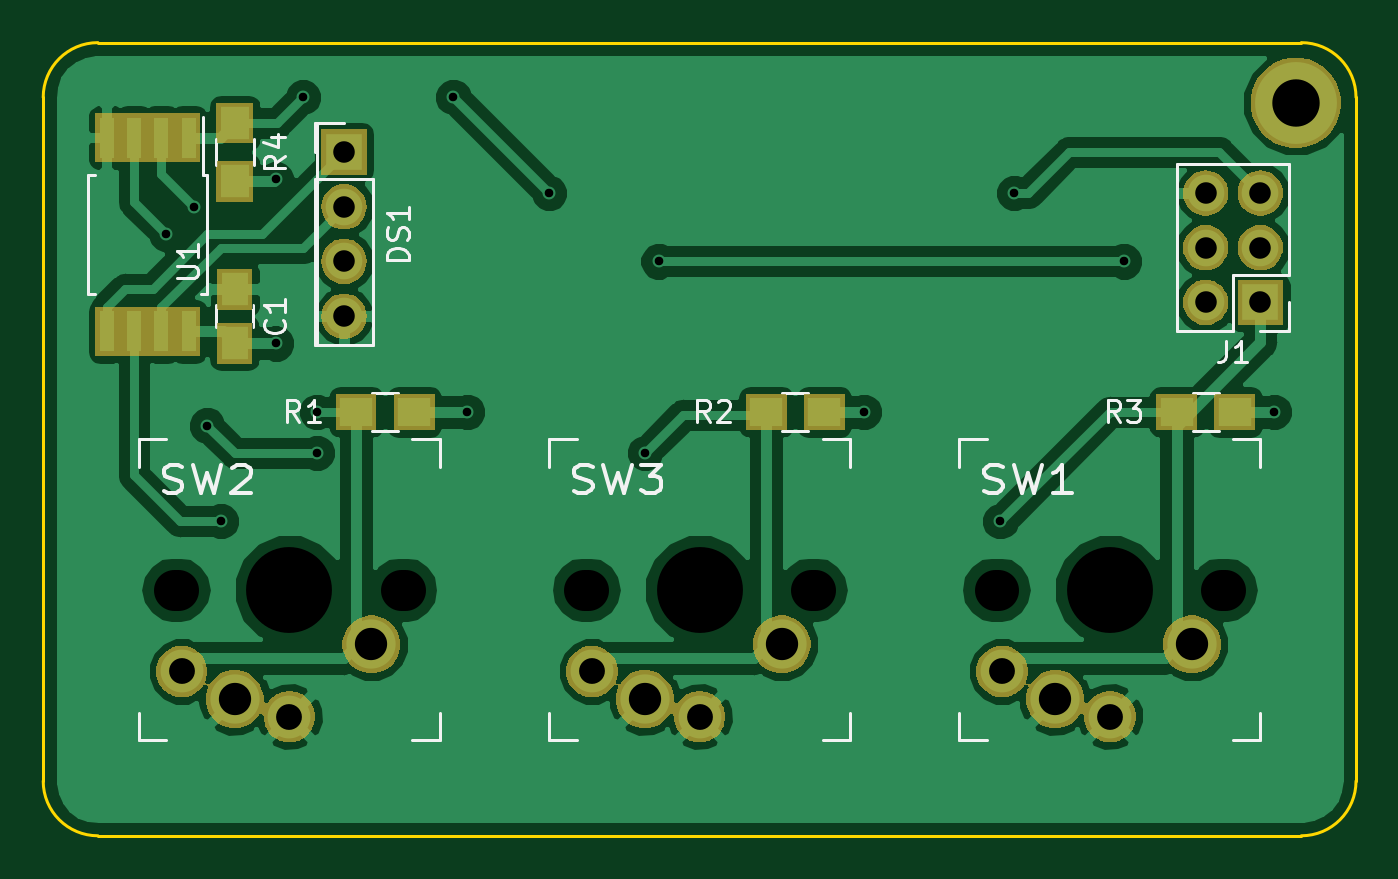
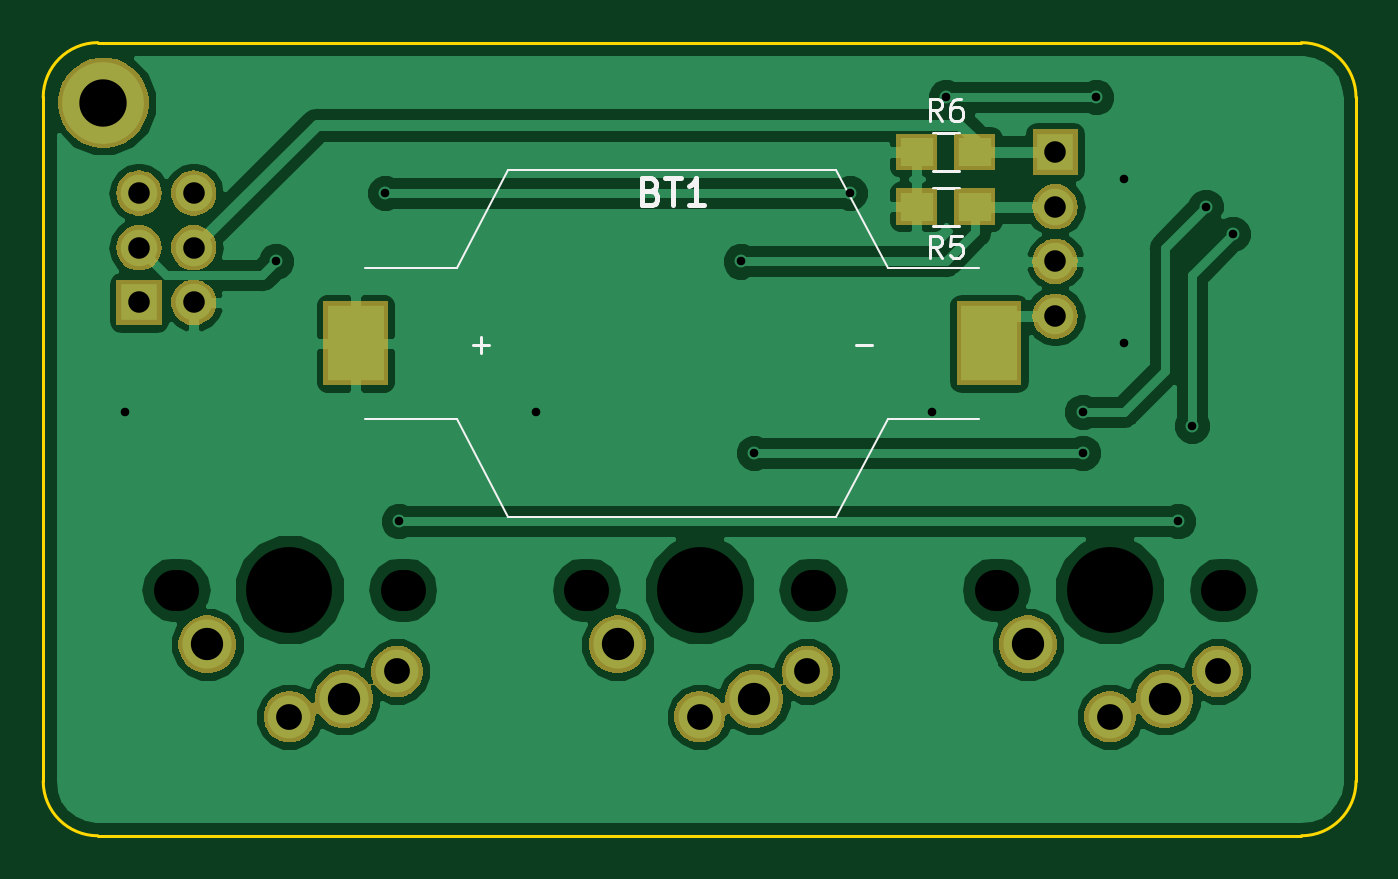
Circuit board: 9 layer files. Board 61.0 x 36.8 mm.
- bottom_copper: KeebCard-B.Cu.gbr (50283 bytes)
- bottom_mask: KeebCard-B.Mask.gbr (30848 bytes)
- bottom_silk: KeebCard-B.SilkS.gbr (5306 bytes)
- outline: KeebCard-Edge.Cuts.gbr (990 bytes)
- top_copper: KeebCard-F.Cu.gbr (66201 bytes)
- top_mask: KeebCard-F.Mask.gbr (31844 bytes)
- top_silk: KeebCard-F.SilkS.gbr (13147 bytes)
- drill: KeebCard-NPTH.drl (404 bytes)
- drill: KeebCard-PTH.drl (756 bytes)

=== bottom_copper: KeebCard-B.Cu.gbr (50283 bytes, source omitted) ===
=== bottom_mask: KeebCard-B.Mask.gbr (30848 bytes, source omitted) ===
=== bottom_silk: KeebCard-B.SilkS.gbr ===
G04 #@! TF.GenerationSoftware,KiCad,Pcbnew,(5.0.1)-4*
G04 #@! TF.CreationDate,2019-08-19T00:57:11-04:00*
G04 #@! TF.ProjectId,KeebCard,4B656562436172642E6B696361645F70,rev?*
G04 #@! TF.SameCoordinates,Original*
G04 #@! TF.FileFunction,Legend,Bot*
G04 #@! TF.FilePolarity,Positive*
%FSLAX46Y46*%
G04 Gerber Fmt 4.6, Leading zero omitted, Abs format (unit mm)*
G04 Created by KiCad (PCBNEW (5.0.1)-4) date 8/19/2019 12:57:11 AM*
%MOMM*%
%LPD*%
G01*
G04 APERTURE LIST*
%ADD10C,0.100000*%
%ADD11C,0.120000*%
%ADD12C,0.254000*%
%ADD13C,0.150000*%
%ADD14C,2.387400*%
%ADD15C,2.686000*%
%ADD16R,3.000000X3.900000*%
%ADD17R,2.100000X2.100000*%
%ADD18O,2.100000X2.100000*%
%ADD19R,1.900000X1.700000*%
%ADD20C,4.200000*%
G04 APERTURE END LIST*
D10*
G04 #@! TO.C,BT1*
X147226000Y-116022000D02*
X142976000Y-116022000D01*
X149606000Y-120572000D02*
X147226000Y-116022000D01*
X164846000Y-120572000D02*
X149606000Y-120572000D01*
X167226000Y-116022000D02*
X164846000Y-120572000D01*
X171476000Y-116022000D02*
X167226000Y-116022000D01*
X147226000Y-109022000D02*
X142976000Y-109022000D01*
X149606000Y-104472000D02*
X147226000Y-109022000D01*
X164846000Y-104472000D02*
X149606000Y-104472000D01*
X167226000Y-109022000D02*
X164846000Y-104472000D01*
X171476000Y-109022000D02*
X167226000Y-109022000D01*
D11*
G04 #@! TO.C,R5*
X145126000Y-105292000D02*
X143926000Y-105292000D01*
X143926000Y-107052000D02*
X145126000Y-107052000D01*
G04 #@! TO.C,R6*
X145126000Y-102752000D02*
X143926000Y-102752000D01*
X143926000Y-104512000D02*
X145126000Y-104512000D01*
G04 #@! TO.C,BT1*
D12*
X158223857Y-105446285D02*
X158042428Y-105506761D01*
X157981952Y-105567238D01*
X157921476Y-105688190D01*
X157921476Y-105869619D01*
X157981952Y-105990571D01*
X158042428Y-106051047D01*
X158163380Y-106111523D01*
X158647190Y-106111523D01*
X158647190Y-104841523D01*
X158223857Y-104841523D01*
X158102904Y-104902000D01*
X158042428Y-104962476D01*
X157981952Y-105083428D01*
X157981952Y-105204380D01*
X158042428Y-105325333D01*
X158102904Y-105385809D01*
X158223857Y-105446285D01*
X158647190Y-105446285D01*
X157558619Y-104841523D02*
X156832904Y-104841523D01*
X157195761Y-106111523D02*
X157195761Y-104841523D01*
X155744333Y-106111523D02*
X156470047Y-106111523D01*
X156107190Y-106111523D02*
X156107190Y-104841523D01*
X156228142Y-105022952D01*
X156349095Y-105143904D01*
X156470047Y-105204380D01*
D13*
X148716952Y-112593428D02*
X147955047Y-112593428D01*
X166496952Y-112593428D02*
X165735047Y-112593428D01*
X166116000Y-112974380D02*
X166116000Y-112212476D01*
G04 #@! TO.C,R5*
X144692666Y-108529380D02*
X145026000Y-108053190D01*
X145264095Y-108529380D02*
X145264095Y-107529380D01*
X144883142Y-107529380D01*
X144787904Y-107577000D01*
X144740285Y-107624619D01*
X144692666Y-107719857D01*
X144692666Y-107862714D01*
X144740285Y-107957952D01*
X144787904Y-108005571D01*
X144883142Y-108053190D01*
X145264095Y-108053190D01*
X143787904Y-107529380D02*
X144264095Y-107529380D01*
X144311714Y-108005571D01*
X144264095Y-107957952D01*
X144168857Y-107910333D01*
X143930761Y-107910333D01*
X143835523Y-107957952D01*
X143787904Y-108005571D01*
X143740285Y-108100809D01*
X143740285Y-108338904D01*
X143787904Y-108434142D01*
X143835523Y-108481761D01*
X143930761Y-108529380D01*
X144168857Y-108529380D01*
X144264095Y-108481761D01*
X144311714Y-108434142D01*
G04 #@! TO.C,R6*
X144692666Y-102179380D02*
X145026000Y-101703190D01*
X145264095Y-102179380D02*
X145264095Y-101179380D01*
X144883142Y-101179380D01*
X144787904Y-101227000D01*
X144740285Y-101274619D01*
X144692666Y-101369857D01*
X144692666Y-101512714D01*
X144740285Y-101607952D01*
X144787904Y-101655571D01*
X144883142Y-101703190D01*
X145264095Y-101703190D01*
X143835523Y-101179380D02*
X144026000Y-101179380D01*
X144121238Y-101227000D01*
X144168857Y-101274619D01*
X144264095Y-101417476D01*
X144311714Y-101607952D01*
X144311714Y-101988904D01*
X144264095Y-102084142D01*
X144216476Y-102131761D01*
X144121238Y-102179380D01*
X143930761Y-102179380D01*
X143835523Y-102131761D01*
X143787904Y-102084142D01*
X143740285Y-101988904D01*
X143740285Y-101750809D01*
X143787904Y-101655571D01*
X143835523Y-101607952D01*
X143930761Y-101560333D01*
X144121238Y-101560333D01*
X144216476Y-101607952D01*
X144264095Y-101655571D01*
X144311714Y-101750809D01*
G04 #@! TD*
%LPC*%
D14*
G04 #@! TO.C,SW2*
X131906000Y-127752000D03*
X136906000Y-129852000D03*
D15*
X134366000Y-129032000D03*
X140716000Y-126492000D03*
G04 #@! TD*
D14*
G04 #@! TO.C,SW3*
X150956000Y-127752000D03*
X155956000Y-129852000D03*
D15*
X153416000Y-129032000D03*
X159766000Y-126492000D03*
G04 #@! TD*
D14*
G04 #@! TO.C,SW1*
X170006000Y-127752000D03*
X175006000Y-129852000D03*
D15*
X172466000Y-129032000D03*
X178816000Y-126492000D03*
G04 #@! TD*
D16*
G04 #@! TO.C,BT1*
X142526000Y-112522000D03*
X171926000Y-112522000D03*
G04 #@! TD*
D17*
G04 #@! TO.C,J1*
X181991000Y-110617000D03*
D18*
X179451000Y-110617000D03*
X181991000Y-108077000D03*
X179451000Y-108077000D03*
X181991000Y-105537000D03*
X179451000Y-105537000D03*
G04 #@! TD*
D19*
G04 #@! TO.C,R5*
X143176000Y-106172000D03*
X145876000Y-106172000D03*
G04 #@! TD*
G04 #@! TO.C,R6*
X143176000Y-103632000D03*
X145876000Y-103632000D03*
G04 #@! TD*
D17*
G04 #@! TO.C,DS1*
X139446000Y-103632000D03*
D18*
X139446000Y-106172000D03*
X139446000Y-108712000D03*
X139446000Y-111252000D03*
G04 #@! TD*
D20*
G04 #@! TO.C,REF\002A\002A*
X183642000Y-101346000D03*
G04 #@! TD*
M02*

=== outline: KeebCard-Edge.Cuts.gbr ===
G04 #@! TF.GenerationSoftware,KiCad,Pcbnew,(5.0.1)-4*
G04 #@! TF.CreationDate,2019-08-19T00:57:11-04:00*
G04 #@! TF.ProjectId,KeebCard,4B656562436172642E6B696361645F70,rev?*
G04 #@! TF.SameCoordinates,Original*
G04 #@! TF.FileFunction,Profile,NP*
%FSLAX46Y46*%
G04 Gerber Fmt 4.6, Leading zero omitted, Abs format (unit mm)*
G04 Created by KiCad (PCBNEW (5.0.1)-4) date 8/19/2019 12:57:11 AM*
%MOMM*%
%LPD*%
G01*
G04 APERTURE LIST*
%ADD10C,0.150000*%
G04 APERTURE END LIST*
D10*
X125476000Y-101092000D02*
X125476000Y-132842000D01*
X183896000Y-98552000D02*
X128016000Y-98552000D01*
X186436000Y-132842000D02*
X186436000Y-101092000D01*
X128016000Y-135382000D02*
X183896000Y-135382000D01*
X183896000Y-135382000D02*
G75*
G03X186436000Y-132842000I0J2540000D01*
G01*
X125476000Y-132842000D02*
G75*
G03X128016000Y-135382000I2540000J0D01*
G01*
X128016000Y-98552000D02*
G75*
G03X125476000Y-101092000I0J-2540000D01*
G01*
X186436000Y-101092000D02*
G75*
G03X183896000Y-98552000I-2540000J0D01*
G01*
M02*

=== top_copper: KeebCard-F.Cu.gbr (66201 bytes, source omitted) ===
=== top_mask: KeebCard-F.Mask.gbr (31844 bytes, source omitted) ===
=== top_silk: KeebCard-F.SilkS.gbr (13147 bytes, source omitted) ===
=== drill: KeebCard-NPTH.drl (404 bytes, source withheld) ===
=== drill: KeebCard-PTH.drl ===
M48
;DRILL file {KiCad (5.0.1)-4} date 8/19/2019 12:57:13 AM
;FORMAT={-:-/ absolute / inch / decimal}
FMAT,2
INCH,TZ
T1C0.0157
T2C0.0394
T3C0.0472
T4C0.0590
T5C0.0866
%
G90
G05
M72
T1
X5.165Y-4.23
X5.215Y-4.18
X5.24Y-4.58
X5.265Y-4.755
X5.365Y-4.13
X5.365Y-4.43
X5.415Y-3.98
X5.44Y-4.555
X5.44Y-4.63
X5.69Y-3.98
X5.715Y-4.555
X5.865Y-4.155
X6.04Y-4.63
X6.065Y-4.28
X6.44Y-4.555
X6.69Y-4.755
X6.715Y-4.155
X6.915Y-4.28
X7.19Y-4.555
T2
X5.49Y-4.08
X5.49Y-4.18
X5.49Y-4.28
X5.49Y-4.38
X7.065Y-4.155
X7.065Y-4.255
X7.065Y-4.355
X7.165Y-4.155
X7.165Y-4.255
X7.165Y-4.355
T3
X5.1931Y-5.0296
X5.9431Y-5.0296
X6.14Y-5.1123
X6.6931Y-5.0296
X6.89Y-5.1123
X5.39Y-5.1123
T4
X6.79Y-5.08
X7.04Y-4.98
X5.29Y-5.08
X5.54Y-4.98
X6.04Y-5.08
X6.29Y-4.98
T5
X7.23Y-3.99
T0
M30

